Photos from the image-classification dataset "vgg19_TVT" in the GitHub repository MeganRows/MangroveCNN. Its 8 classes are: acrostichum aureum, bruguiera cylindrica, bruguiera gymnorhiza, bruguiera sexangula, camptostemon philippensis, ceriops decandra, lumnitzera racemosa, sonneratia alba.

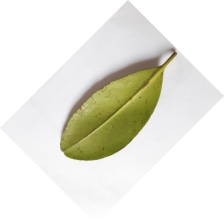
Label: ceriops decandra

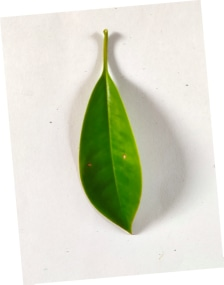
Label: bruguiera gymnorhiza

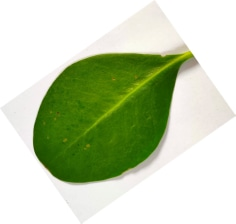
Label: sonneratia alba

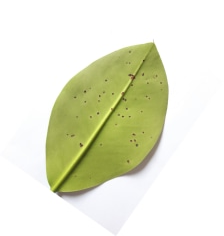
Label: bruguiera sexangula

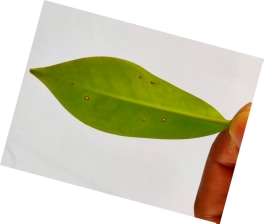
Label: bruguiera cylindrica

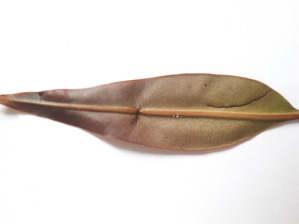
Label: acrostichum aureum
